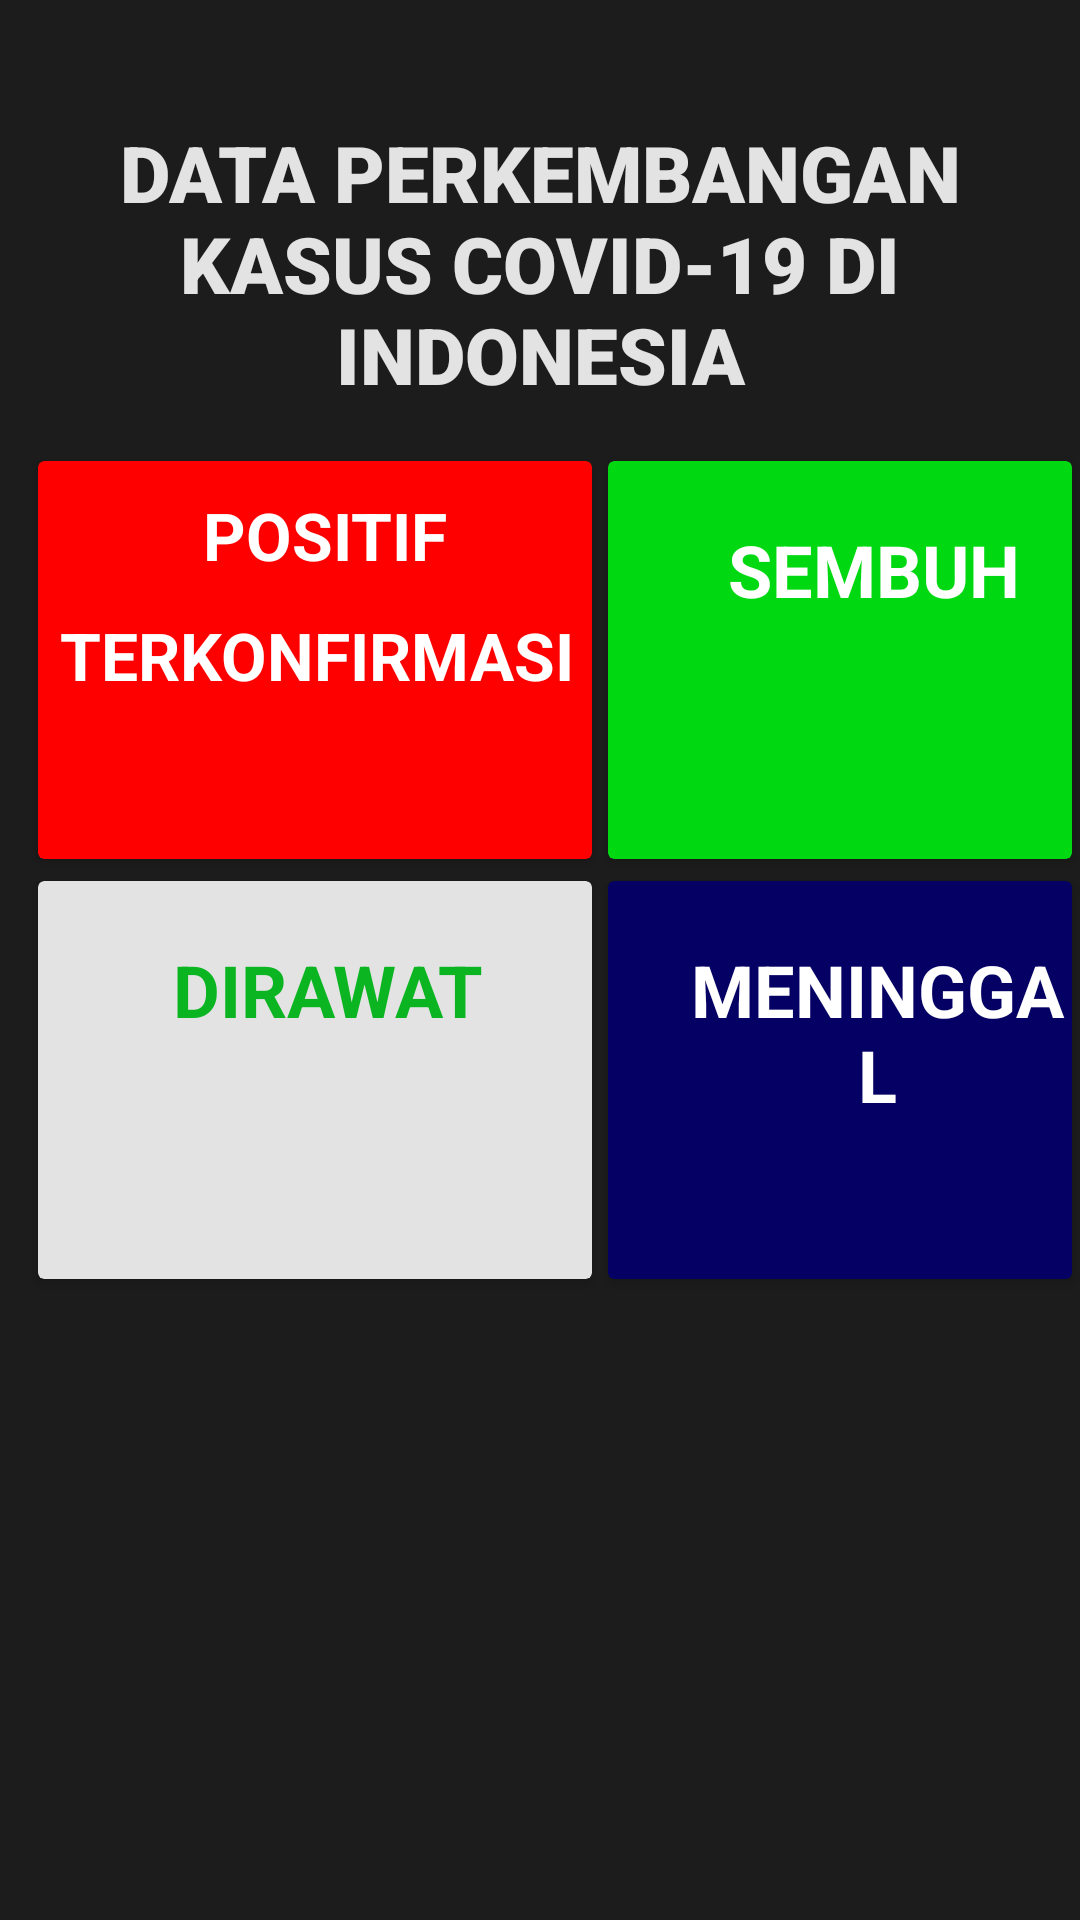

The Android layout XML behind this screen, and the referenced resources:
<!-- AndroidManifest.xml: application theme SplashScreenStyle -->
<!-- res/layout/fragment_kiri.xml -->
<?xml version="1.0" encoding="utf-8"?>
<RelativeLayout xmlns:android="http://schemas.android.com/apk/res/android"
    xmlns:app="http://schemas.android.com/apk/res-auto"
    xmlns:tools="http://schemas.android.com/tools"
    android:layout_width="match_parent"
    android:layout_height="match_parent"
    android:background="@color/colorBG"
    tools:context=".fragment.KiriFragment">
<RelativeLayout
    android:layout_width="match_parent"
    android:layout_height="wrap_content"
    android:layout_marginTop="20dp"
    android:layout_marginBottom="20dp"
    android:gravity="center_vertical"
    >


    <TextView
        android:id="@+id/textview_first"
        android:layout_width="match_parent"
        android:layout_height="wrap_content"
        android:text="@string/kiri_judul"
        android:textStyle="bold"
        android:fontFamily="sans-serif-black"
        android:textSize="26dp"
        android:textAllCaps="true"
        android:textColor="@color/colorWhite"
        android:textAlignment="center"
        android:layout_margin="20dp"
        android:gravity="center_horizontal" />

<androidx.cardview.widget.CardView
    android:layout_width="190dp"
    android:layout_height="140dp"
    android:layout_marginTop="130dp"
    android:layout_marginLeft="10dp"
    app:cardUseCompatPadding="true"
    app:cardCornerRadius="@dimen/cardview_default_radius"
    app:cardElevation="@dimen/cardview_default_elevation"
    android:gravity="center"
    app:cardBackgroundColor="@color/colorRed">

    <TextView
        android:layout_width="wrap_content"
        android:layout_height="wrap_content"
        android:text="@string/total_lbl"
        android:textSize="22dp"
        android:id="@id/tv_total"
        android:gravity="center_horizontal"
        android:layout_marginLeft="55dp"
        android:textStyle="bold"
        android:textColor="@color/colorPutih"
        android:layout_marginTop="10dp"/>

    <TextView
        android:layout_width="wrap_content"
        android:layout_height="wrap_content"
        android:text="@string/konfirm_lbl"
        android:textSize="22dp"
        android:textColor="@color/colorPutih"
        android:id="@id/tv_konfirm"
        android:layout_below="@id/tv_total"
        android:textAlignment="center"
        android:gravity="center_horizontal"
        android:textStyle="bold"
        android:layout_marginTop="50dp"
        android:layout_marginLeft="7dp"/>

    <TextView
        android:layout_width="wrap_content"
        android:layout_height="wrap_content"
        android:layout_marginLeft="60dp"
        tools:text="000000"
        android:textSize="22dp"
        android:textColor="@color/colorPutih"
        android:id="@id/isi_tv_total"
        android:layout_below="@id/tv_konfirm"
        android:textAlignment="center"
        android:gravity="center_horizontal"
        android:textStyle="bold"
        android:layout_marginTop="90dp"/>

</androidx.cardview.widget.CardView>

    <androidx.cardview.widget.CardView
        android:layout_width="190dp"
        android:layout_height="140dp"
        android:layout_marginTop="130dp"
        android:layout_marginLeft="200dp"
        app:cardUseCompatPadding="true"
        app:cardCornerRadius="@dimen/cardview_default_radius"
        app:cardElevation="@dimen/cardview_default_elevation"
        app:cardBackgroundColor="@color/colorGreenLight">
    <TextView
        android:layout_width="wrap_content"
        android:layout_height="wrap_content"
        android:text="@string/sembuh_lbl"
        android:textSize="24dp"
        android:textColor="@color/colorPutih"
        android:id="@id/tv_sembuh"
        android:textAlignment="center"
        android:gravity="center_horizontal"
        android:textStyle="bold"
        android:layout_marginTop="20dp"
        android:layout_marginLeft="40dp"/>

        <TextView
            android:layout_width="wrap_content"
            android:layout_height="wrap_content"
            tools:text="0000"
            android:textSize="24dp"
            android:textColor="@color/colorPutih"
            android:id="@id/isi_tv_sembuh"
            android:layout_below="@id/tv_sembuh"
            android:textAlignment="center"
            android:layout_marginLeft="65dp"
            android:gravity="center_horizontal"
            android:textStyle="bold"
            android:layout_marginTop="70dp"/>
    </androidx.cardview.widget.CardView>

    <androidx.cardview.widget.CardView
        android:layout_width="190dp"
        android:layout_height="140dp"
        android:layout_marginLeft="10dp"
        android:layout_marginTop="270dp"
        app:cardUseCompatPadding="true"
        app:cardCornerRadius="@dimen/cardview_default_radius"
        app:cardElevation="@dimen/cardview_default_elevation"
        app:cardBackgroundColor="@color/colorWhite">
    <TextView
        android:layout_width="wrap_content"
        android:layout_height="wrap_content"
        android:layout_marginLeft="45dp"
        android:text="@string/rawat_lbl"
        android:textSize="24dp"
        android:id="@id/tv_rawat"
        android:textAlignment="center"
        android:gravity="center_horizontal"
        android:textStyle="bold"
        android:textColor="@color/colorGreenLight2"
        android:layout_marginTop="20dp"/>

    <TextView
        android:layout_width="wrap_content"
        android:layout_height="wrap_content"
        tools:text="00000"
        android:textSize="24dp"
        android:id="@id/isi_tv_rawat"
        android:layout_below="@id/tv_rawat"
        android:textAlignment="center"
        android:gravity="center_horizontal"
        android:textStyle="bold"
        android:textColor="@color/colorGreenLight2"
        android:layout_marginTop="70dp"
        android:layout_marginLeft="65dp"/>
    </androidx.cardview.widget.CardView>


    <androidx.cardview.widget.CardView
        android:layout_width="190dp"
        android:layout_height="140dp"
        android:layout_marginTop="270dp"
        android:layout_marginLeft="200dp"
        android:id="@+id/meninggal_layout"
        app:cardUseCompatPadding="true"
        app:cardCornerRadius="@dimen/cardview_default_radius"
        app:cardElevation="@dimen/cardview_default_elevation"
        app:cardBackgroundColor="@color/colorBiruJelek">

        <TextView
            android:layout_width="wrap_content"
            android:layout_height="wrap_content"
            android:layout_marginLeft="25dp"
            android:text="@string/meninggal_lbl"
            android:textSize="24dp"
            android:textColor="@color/colorPutih"
            android:id="@id/tv_meninggal"
            android:textAlignment="center"
            android:gravity="center_horizontal"
            android:textStyle="bold"
            android:layout_marginTop="20dp"/>

        <TextView
            android:layout_width="wrap_content"
            android:layout_height="wrap_content"
            tools:text="0000"
            android:textSize="24dp"
            android:textColor="@color/colorPutih"
            android:id="@id/isi_tv_meninggal"
            android:layout_below="@id/tv_meninggal"
            android:textAlignment="center"
            android:gravity="center_horizontal"
            android:textStyle="bold"
            android:layout_marginTop="70dp"
            android:layout_marginLeft="70dp"/>
    </androidx.cardview.widget.CardView>

</RelativeLayout>

</RelativeLayout>
<!-- resources referenced by this layout -->
<resources>
  <color name="colorBG">#1C1C1C</color>
  <color name="colorBiruJelek">#050063</color>
  <color name="colorGreenLight">#00d912</color>
  <color name="colorGreenLight2">#0bb522</color>
  <color name="colorPutih">#FFFF</color>
  <color name="colorRed">#ff0000</color>
  <color name="colorWhite">#e3e3e3</color>
  <string name="kiri_judul">Data Perkembangan Kasus Covid-19 di Indonesia</string>
  <string name="konfirm_lbl">TERKONFIRMASI</string>
  <string name="meninggal_lbl">MENINGGAL</string>
  <string name="rawat_lbl">DIRAWAT</string>&gt;
  <string name="sembuh_lbl">SEMBUH</string>
  <string name="total_lbl">POSITIF</string>
  <style name="SplashScreenStyle" parent="Theme.AppCompat.NoActionBar" />
</resources>
